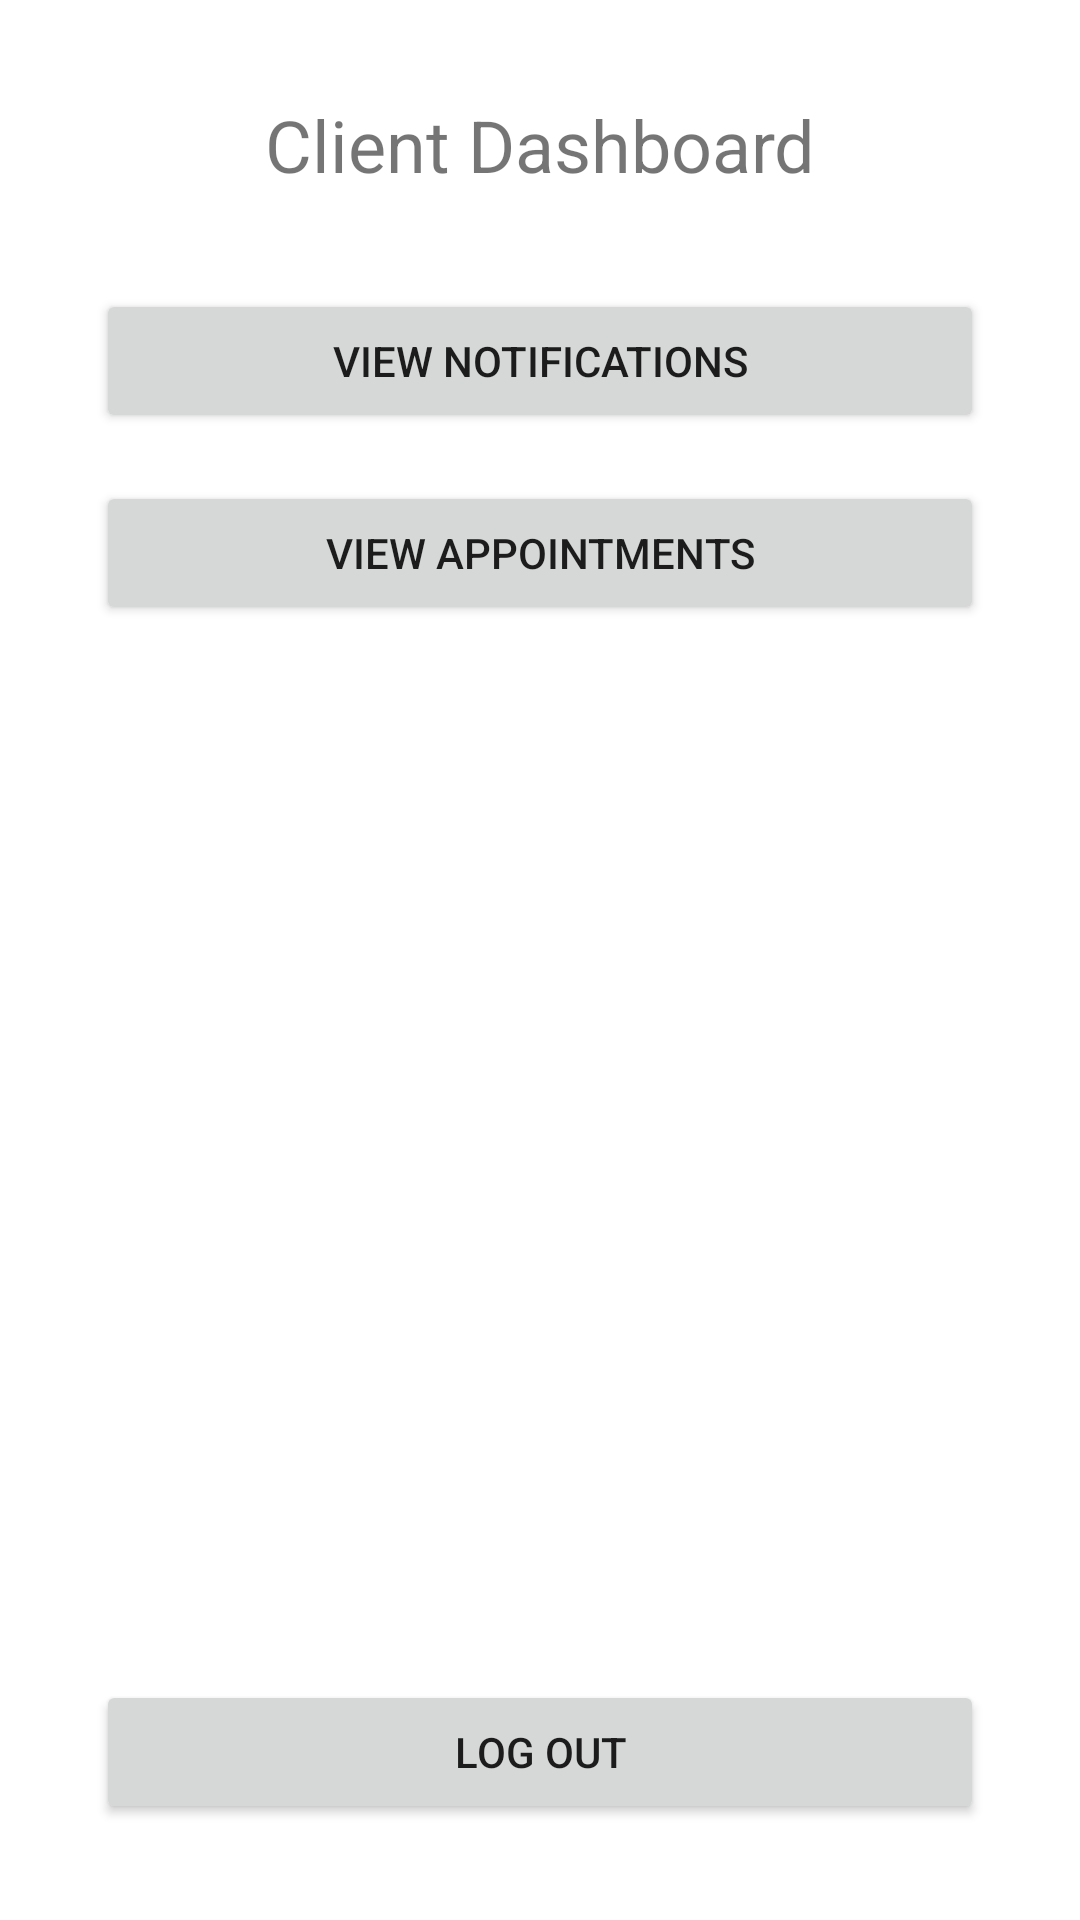

Reconstruct the res/layout file that produces this screen, plus the resources it refers to.
<!-- AndroidManifest.xml: application theme Theme.HealthcareApp -->
<!-- res/layout/fragment_client_dashboard.xml -->
<?xml version="1.0" encoding="utf-8"?>
<androidx.constraintlayout.widget.ConstraintLayout xmlns:android="http://schemas.android.com/apk/res/android"
    xmlns:app="http://schemas.android.com/apk/res-auto"
    xmlns:tools="http://schemas.android.com/tools"
    android:layout_width="match_parent"
    android:layout_height="match_parent"
    tools:context=".dashboard.ClientDashboardFragment"> 

    <TextView
        android:id="@+id/textViewClientDashboardLabel"
        android:layout_width="wrap_content"
        android:layout_height="wrap_content"
        android:layout_marginTop="32dp"
        android:text="Client Dashboard"
        android:textSize="24sp"
        app:layout_constraintEnd_toEndOf="parent"
        app:layout_constraintStart_toStartOf="parent"
        app:layout_constraintTop_toTopOf="parent" />

    <Button
        android:id="@+id/buttonViewNotificationsClient"
        android:layout_width="0dp"
        android:layout_height="wrap_content"
        android:layout_marginStart="32dp"
        android:layout_marginTop="32dp"
        android:layout_marginEnd="32dp"
        android:text="View Notifications"
        app:layout_constraintEnd_toEndOf="parent"
        app:layout_constraintStart_toStartOf="parent"
        app:layout_constraintTop_toBottomOf="@+id/textViewClientDashboardLabel" />

    <Button
        android:id="@+id/buttonViewAppointmentsClient"
        android:layout_width="0dp"
        android:layout_height="wrap_content"
        android:layout_marginStart="32dp"
        android:layout_marginTop="16dp"
        android:layout_marginEnd="32dp"
        android:text="View Appointments"
        app:layout_constraintEnd_toEndOf="parent"
        app:layout_constraintStart_toStartOf="parent"
        app:layout_constraintTop_toBottomOf="@+id/buttonViewNotificationsClient" />

    <Button
        android:id="@+id/buttonLogoutClient"
        android:layout_width="0dp"
        android:layout_height="wrap_content"
        android:layout_marginStart="32dp"
        android:layout_marginEnd="32dp"
        android:layout_marginBottom="32dp"
        android:text="Log Out"
        app:layout_constraintBottom_toBottomOf="parent"
        app:layout_constraintEnd_toEndOf="parent"
        app:layout_constraintStart_toStartOf="parent" />

</androidx.constraintlayout.widget.ConstraintLayout>
<!-- resources referenced by this layout -->
<resources>
  <style name="Theme.HealthcareApp" parent="Theme.MaterialComponents.DayNight.DarkActionBar">
          
          <item name="colorPrimary">@color/purple_500</item>
          <item name="colorPrimaryVariant">@color/purple_700</item>
          <item name="colorOnPrimary">@color/white</item>
          
          <item name="colorSecondary">@color/teal_200</item>
          <item name="colorSecondaryVariant">@color/teal_700</item>
          <item name="colorOnSecondary">@color/black</item>
          
          <item name="android:statusBarColor" tools:targetApi="l">?attr/colorPrimaryVariant</item>
          
      </style>
  <!-- not gathered from this repository: default colours our renderer supplied (Android Studio template values) -->
  <color name="purple_500">#FF6200EE</color>
  <color name="purple_700">#FF3700B3</color>
  <color name="teal_200">#FF03DAC5</color>
  <color name="teal_700">#FF018786</color>
  <color name="black">#FF000000</color>
  <color name="white">#FFFFFFFF</color>
</resources>
